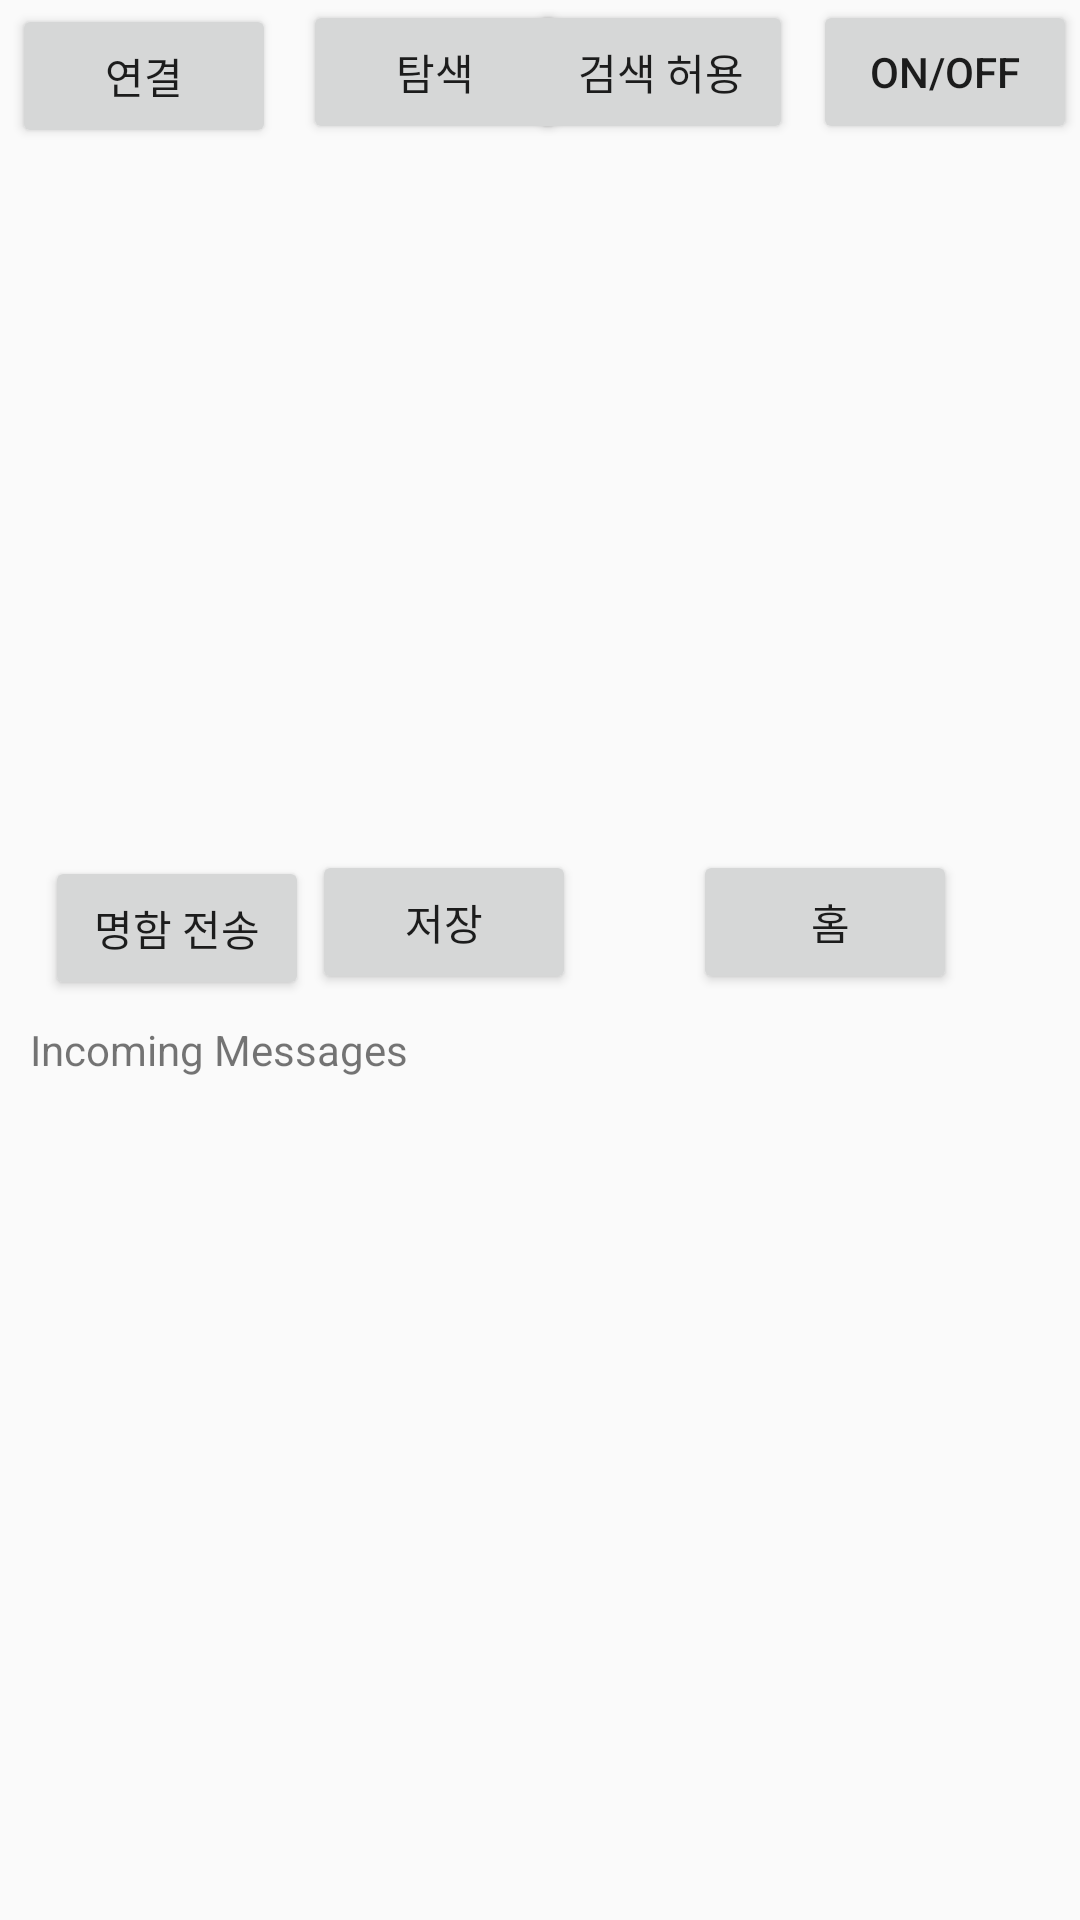

The Android layout XML behind this screen, and the referenced resources:
<!-- AndroidManifest.xml: application theme AppTheme -->
<!-- res/layout/activity_bluetooth.xml -->
<?xml version="1.0" encoding="utf-8"?>
<RelativeLayout
    xmlns:android="http://schemas.android.com/apk/res/android"
    xmlns:tools="http://schemas.android.com/tools"
    xmlns:app="http://schemas.android.com/apk/res-auto"
    android:layout_width="match_parent"
    android:layout_height="match_parent"
    tools:context=".Bluetooth">

    <Button
        android:id="@+id/btnONOFF"
        android:layout_width="wrap_content"
        android:layout_height="wrap_content"
        android:layout_alignParentRight="true"
        android:layout_marginRight="1dp"
        android:text="ON/OFF" />

    <Button
        android:id="@+id/btnDiscoverable_on_off"
        android:layout_width="wrap_content"
        android:layout_height="wrap_content"
        android:layout_alignStart="@+id/btnONOFF"
        android:layout_marginStart="-95dp"
        android:onClick="btnEnableDisable_Discoverable"
        android:text="검색 허용" />

    <Button
        android:id="@+id/btnFindUnpairedDevices"
        android:layout_width="wrap_content"
        android:layout_height="wrap_content"
        android:layout_alignParentStart="true"
        android:layout_alignParentTop="true"
        android:layout_marginStart="101dp"
        android:layout_marginTop="0dp"
        android:onClick="btnDiscover"
        android:text="탐색" />

    <ListView
        android:id="@+id/lvNewDevices"
        android:layout_width="match_parent"
        android:layout_height="192dp"
        android:layout_below="@+id/btnStartConnection"
        android:layout_alignParentStart="true"
        android:layout_marginStart="0dp"
        android:layout_marginTop="25dp" />

    <Button
        android:id="@+id/btnStartConnection"
        android:layout_width="wrap_content"
        android:layout_height="wrap_content"
        android:layout_below="@+id/btnFindUnpairedDevices"
        android:layout_alignParentStart="true"
        android:layout_marginStart="4dp"
        android:layout_marginTop="-47dp"
        android:text="연결" />

    <Button
        android:id="@+id/btnSend"
        android:layout_width="wrap_content"
        android:layout_height="wrap_content"
        android:layout_below="@+id/lvNewDevices"
        android:layout_alignParentStart="true"
        android:layout_marginStart="15dp"
        android:layout_marginLeft="46dp"
        android:layout_marginTop="19dp"
        android:text="명함 전송" />

    <TextView
        android:id="@+id/incomingMessage"
        android:layout_width="wrap_content"
        android:layout_height="match_parent"
        android:layout_below="@+id/lvNewDevices"
        android:layout_alignParentStart="true"
        android:layout_alignParentEnd="true"
        android:layout_marginStart="10dp"
        android:layout_marginTop="74dp"
        android:layout_marginEnd="10dp"
        android:layout_marginBottom="10dp"
        android:text="Incoming Messages" />

    <Button
        android:id="@+id/save"
        android:layout_width="wrap_content"
        android:layout_height="wrap_content"
        android:layout_below="@+id/lvNewDevices"
        android:layout_alignParentEnd="true"
        android:layout_marginTop="17dp"
        android:layout_marginEnd="168dp"
        android:onClick="btnDiscover"
        android:text="저장" />

    <Button
        android:id="@+id/end"
        android:layout_width="wrap_content"
        android:layout_height="wrap_content"
        android:layout_alignTop="@+id/btnStartConnection"
        android:layout_alignParentEnd="true"
        android:layout_marginTop="282dp"
        android:layout_marginEnd="41dp"
        android:text=" 홈" />

</RelativeLayout>
<!-- resources referenced by this layout -->
<resources>
  <style name="AppTheme" parent="Theme.AppCompat.Light.DarkActionBar">
          
          <item name="colorPrimary">@color/colorPrimary</item>
          <item name="colorPrimaryDark">@color/colorPrimaryDark</item>
          <item name="colorAccent">@color/colorAccent</item>
      </style>
  <!-- not gathered from this repository: default colours our renderer supplied (Android Studio template values) -->
  <color name="colorPrimary">#FF6200EE</color>
  <color name="colorPrimaryDark">#FF3700B3</color>
  <color name="colorAccent">#FF03DAC5</color>
</resources>
